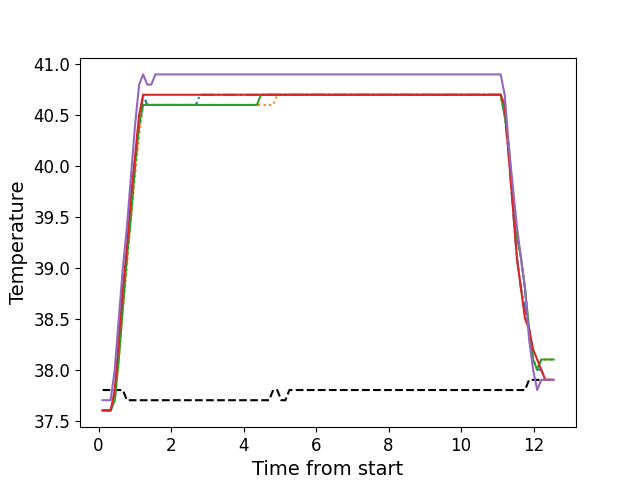

The file beside this chart, header and first rows:
, times, neutral, z1, z2, z3, z4, z5
0, 0.1102, 37.8, 37.6, 37.6, 37.6, 37.6, 37.7
1, 0.2218, 37.8, 37.6, 37.6, 37.6, 37.6, 37.7
2, 0.3338, 37.8, 37.6, 37.6, 37.6, 37.6, 37.7
3, 0.4464, 37.8, 37.7, 37.7, 37.7, 37.8, 38.0
4, 0.558, 37.8, 38.2, 38.1, 38.1, 38.3, 38.5
5, 0.6706, 37.8, 38.7, 38.6, 38.6, 38.8, 39.0
6, 0.7823, 37.7, 39.1, 39.0, 39.1, 39.2, 39.4
7, 0.8949, 37.7, 39.6, 39.5, 39.5, 39.7, 39.9
8, 1.007, 37.7, 40.0, 39.9, 40.0, 40.1, 40.4
9, 1.119, 37.7, 40.4, 40.3, 40.4, 40.5, 40.8
10, 1.231, 37.7, 40.7, 40.6, 40.6, 40.7, 40.9
11, 1.343, 37.7, 40.6, 40.6, 40.6, 40.7, 40.8
12, 1.455, 37.7, 40.6, 40.6, 40.6, 40.7, 40.8
13, 1.567, 37.7, 40.6, 40.6, 40.6, 40.7, 40.9
14, 1.679, 37.7, 40.6, 40.6, 40.6, 40.7, 40.9
15, 1.791, 37.7, 40.6, 40.6, 40.6, 40.7, 40.9
16, 1.904, 37.7, 40.6, 40.6, 40.6, 40.7, 40.9
17, 2.015, 37.7, 40.6, 40.6, 40.6, 40.7, 40.9
18, 2.128, 37.7, 40.6, 40.6, 40.6, 40.7, 40.9
19, 2.239, 37.7, 40.6, 40.6, 40.6, 40.7, 40.9
20, 2.352, 37.7, 40.6, 40.6, 40.6, 40.7, 40.9
21, 2.464, 37.7, 40.6, 40.6, 40.6, 40.7, 40.9
22, 2.576, 37.7, 40.6, 40.6, 40.6, 40.7, 40.9
23, 2.687, 37.7, 40.6, 40.6, 40.6, 40.7, 40.9
24, 2.8, 37.7, 40.7, 40.6, 40.6, 40.7, 40.9
25, 2.912, 37.7, 40.7, 40.6, 40.6, 40.7, 40.9
26, 3.024, 37.7, 40.7, 40.6, 40.6, 40.7, 40.9
27, 3.136, 37.7, 40.7, 40.6, 40.6, 40.7, 40.9
28, 3.248, 37.7, 40.7, 40.6, 40.6, 40.7, 40.9
29, 3.36, 37.7, 40.7, 40.6, 40.6, 40.7, 40.9
30, 3.473, 37.7, 40.7, 40.6, 40.6, 40.7, 40.9
31, 3.584, 37.7, 40.7, 40.6, 40.6, 40.7, 40.9
32, 3.697, 37.7, 40.7, 40.6, 40.6, 40.7, 40.9
33, 3.809, 37.7, 40.7, 40.6, 40.6, 40.7, 40.9
34, 3.92, 37.7, 40.7, 40.6, 40.6, 40.7, 40.9
35, 4.033, 37.7, 40.7, 40.6, 40.6, 40.7, 40.9
36, 4.144, 37.7, 40.7, 40.6, 40.6, 40.7, 40.9
37, 4.257, 37.7, 40.7, 40.6, 40.6, 40.7, 40.9
38, 4.369, 37.7, 40.7, 40.6, 40.6, 40.7, 40.9
39, 4.481, 37.7, 40.7, 40.6, 40.7, 40.7, 40.9
40, 4.593, 37.7, 40.7, 40.6, 40.7, 40.7, 40.9
41, 4.705, 37.7, 40.7, 40.6, 40.7, 40.7, 40.9
42, 4.818, 37.8, 40.7, 40.6, 40.7, 40.7, 40.9
43, 4.929, 37.8, 40.7, 40.7, 40.7, 40.7, 40.9
44, 5.041, 37.7, 40.7, 40.7, 40.7, 40.7, 40.9
45, 5.154, 37.7, 40.7, 40.7, 40.7, 40.7, 40.9
46, 5.265, 37.8, 40.7, 40.7, 40.7, 40.7, 40.9
47, 5.377, 37.8, 40.7, 40.7, 40.7, 40.7, 40.9
48, 5.49, 37.8, 40.7, 40.7, 40.7, 40.7, 40.9
49, 5.601, 37.8, 40.7, 40.7, 40.7, 40.7, 40.9
50, 5.714, 37.8, 40.7, 40.7, 40.7, 40.7, 40.9
51, 5.825, 37.8, 40.7, 40.7, 40.7, 40.7, 40.9
52, 5.938, 37.8, 40.7, 40.7, 40.7, 40.7, 40.9
53, 6.05, 37.8, 40.7, 40.7, 40.7, 40.7, 40.9
54, 6.162, 37.8, 40.7, 40.7, 40.7, 40.7, 40.9
55, 6.274, 37.8, 40.7, 40.7, 40.7, 40.7, 40.9
56, 6.385, 37.8, 40.7, 40.7, 40.7, 40.7, 40.9
57, 6.498, 37.8, 40.7, 40.7, 40.7, 40.7, 40.9
58, 6.61, 37.8, 40.7, 40.7, 40.7, 40.7, 40.9
59, 6.722, 37.8, 40.7, 40.7, 40.7, 40.7, 40.9
... 52 more rows
